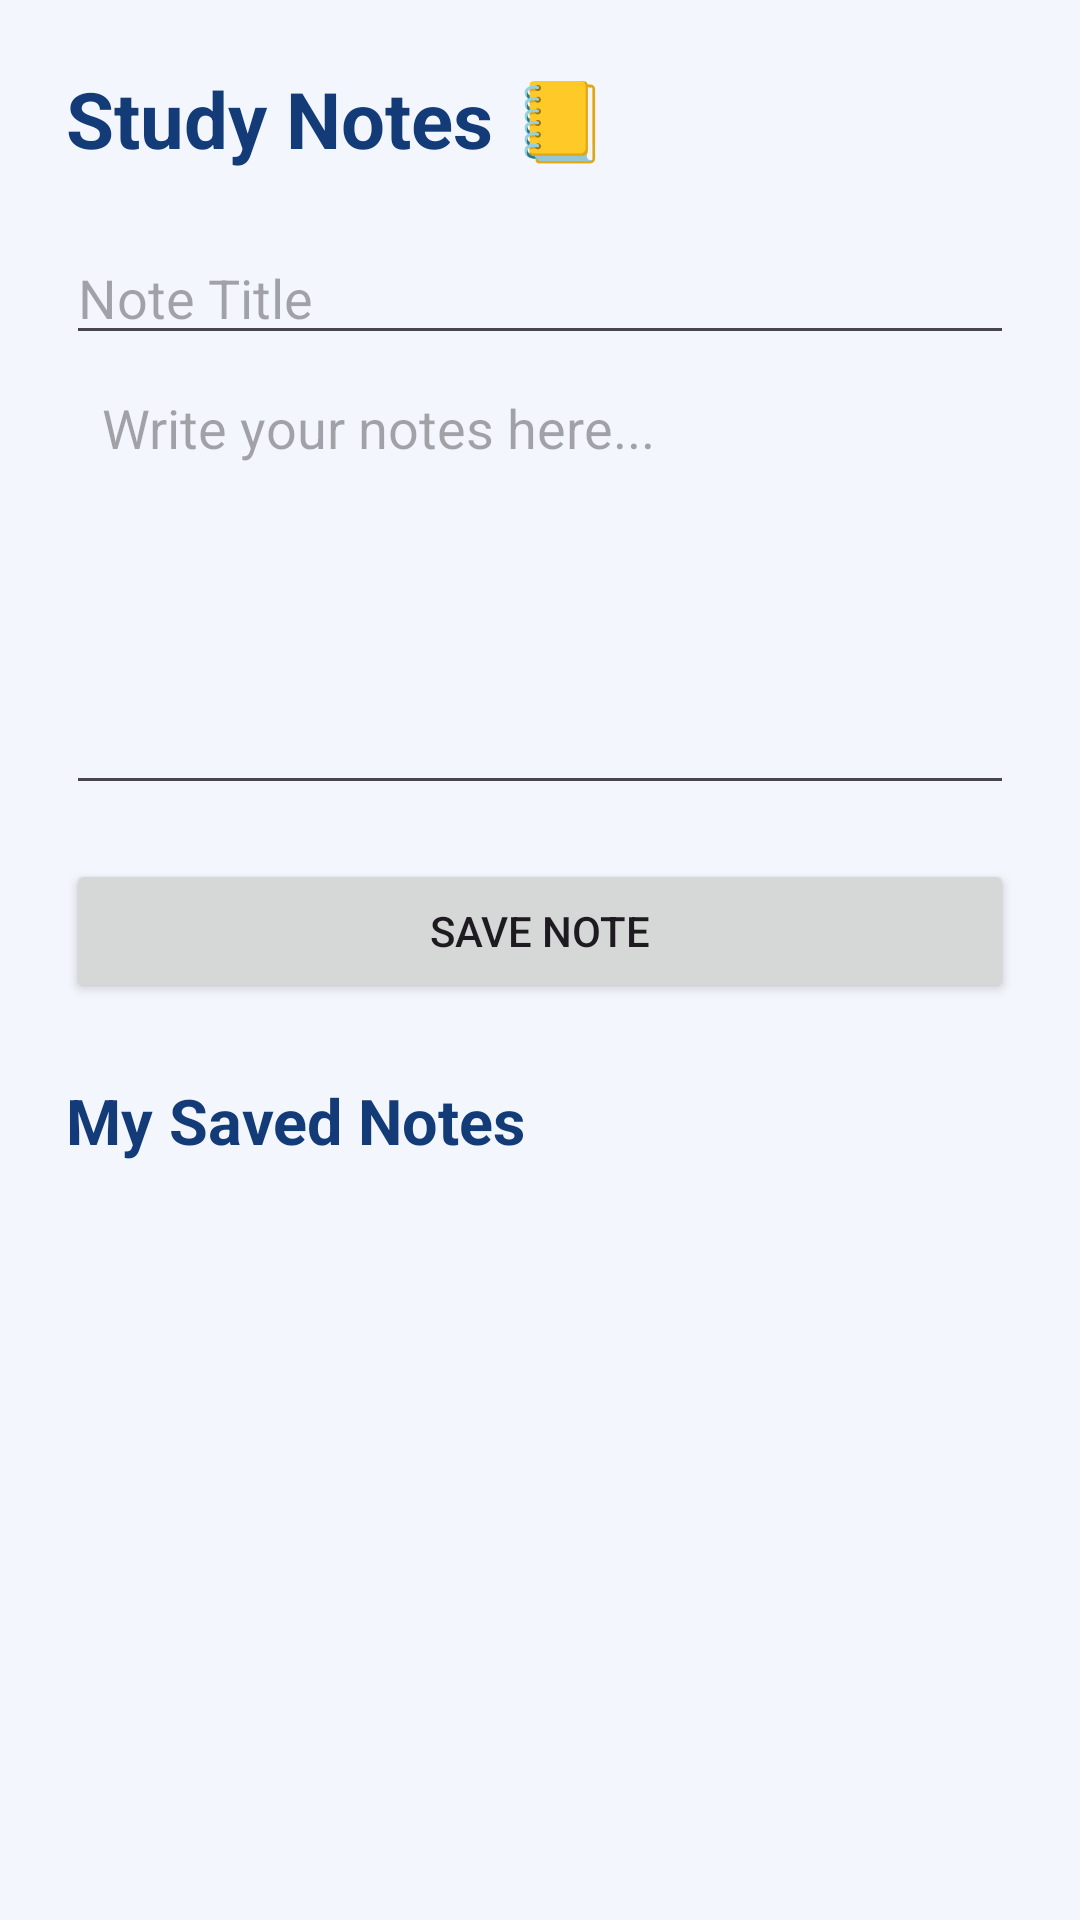

Layout XML and referenced resources for this Android screen:
<!-- AndroidManifest.xml: application theme Theme.UniMAte -->
<!-- res/layout/activity_notes.xml -->
<?xml version="1.0" encoding="utf-8"?>
<ScrollView xmlns:android="http://schemas.android.com/apk/res/android"
    android:layout_width="match_parent"
    android:layout_height="match_parent"
    android:background="#F3F6FC">

    <LinearLayout
        android:layout_width="match_parent"
        android:layout_height="wrap_content"
        android:orientation="vertical"
        android:padding="22dp">

        <TextView
            android:layout_width="wrap_content"
            android:layout_height="wrap_content"
            android:text="Study Notes 📒"
            android:textSize="26sp"
            android:textStyle="bold"
            android:textColor="#123B78"
            android:layout_marginBottom="20dp"/>

        <EditText
            android:id="@+id/etNoteTitle"
            android:layout_width="match_parent"
            android:layout_height="wrap_content"
            android:hint="Note Title"
            android:inputType="text"/>

        <EditText
            android:id="@+id/etNoteContent"
            android:layout_width="match_parent"
            android:layout_height="150dp"
            android:hint="Write your notes here..."
            android:gravity="top"
            android:inputType="textMultiLine"
            android:padding="12dp"/>

        <Button
            android:id="@+id/btnSaveNote"
            android:layout_width="match_parent"
            android:layout_height="wrap_content"
            android:text="Save Note"
            android:layout_marginTop="18dp"/>

        <TextView
            android:layout_width="wrap_content"
            android:layout_height="wrap_content"
            android:text="My Saved Notes"
            android:textSize="21sp"
            android:textStyle="bold"
            android:textColor="#123B78"
            android:layout_marginTop="25dp"/>

        <LinearLayout
            android:id="@+id/notesContainer"
            android:layout_width="match_parent"
            android:layout_height="wrap_content"
            android:orientation="vertical"
            android:layout_marginTop="12dp"/>

    </LinearLayout>
</ScrollView>
<!-- resources referenced by this layout -->
<resources>
  <style name="Theme.UniMAte" parent="Base.Theme.UniMAte" />
  <style name="Base.Theme.UniMAte" parent="Theme.Material3.DayNight.NoActionBar">
          
          
      </style>
</resources>
